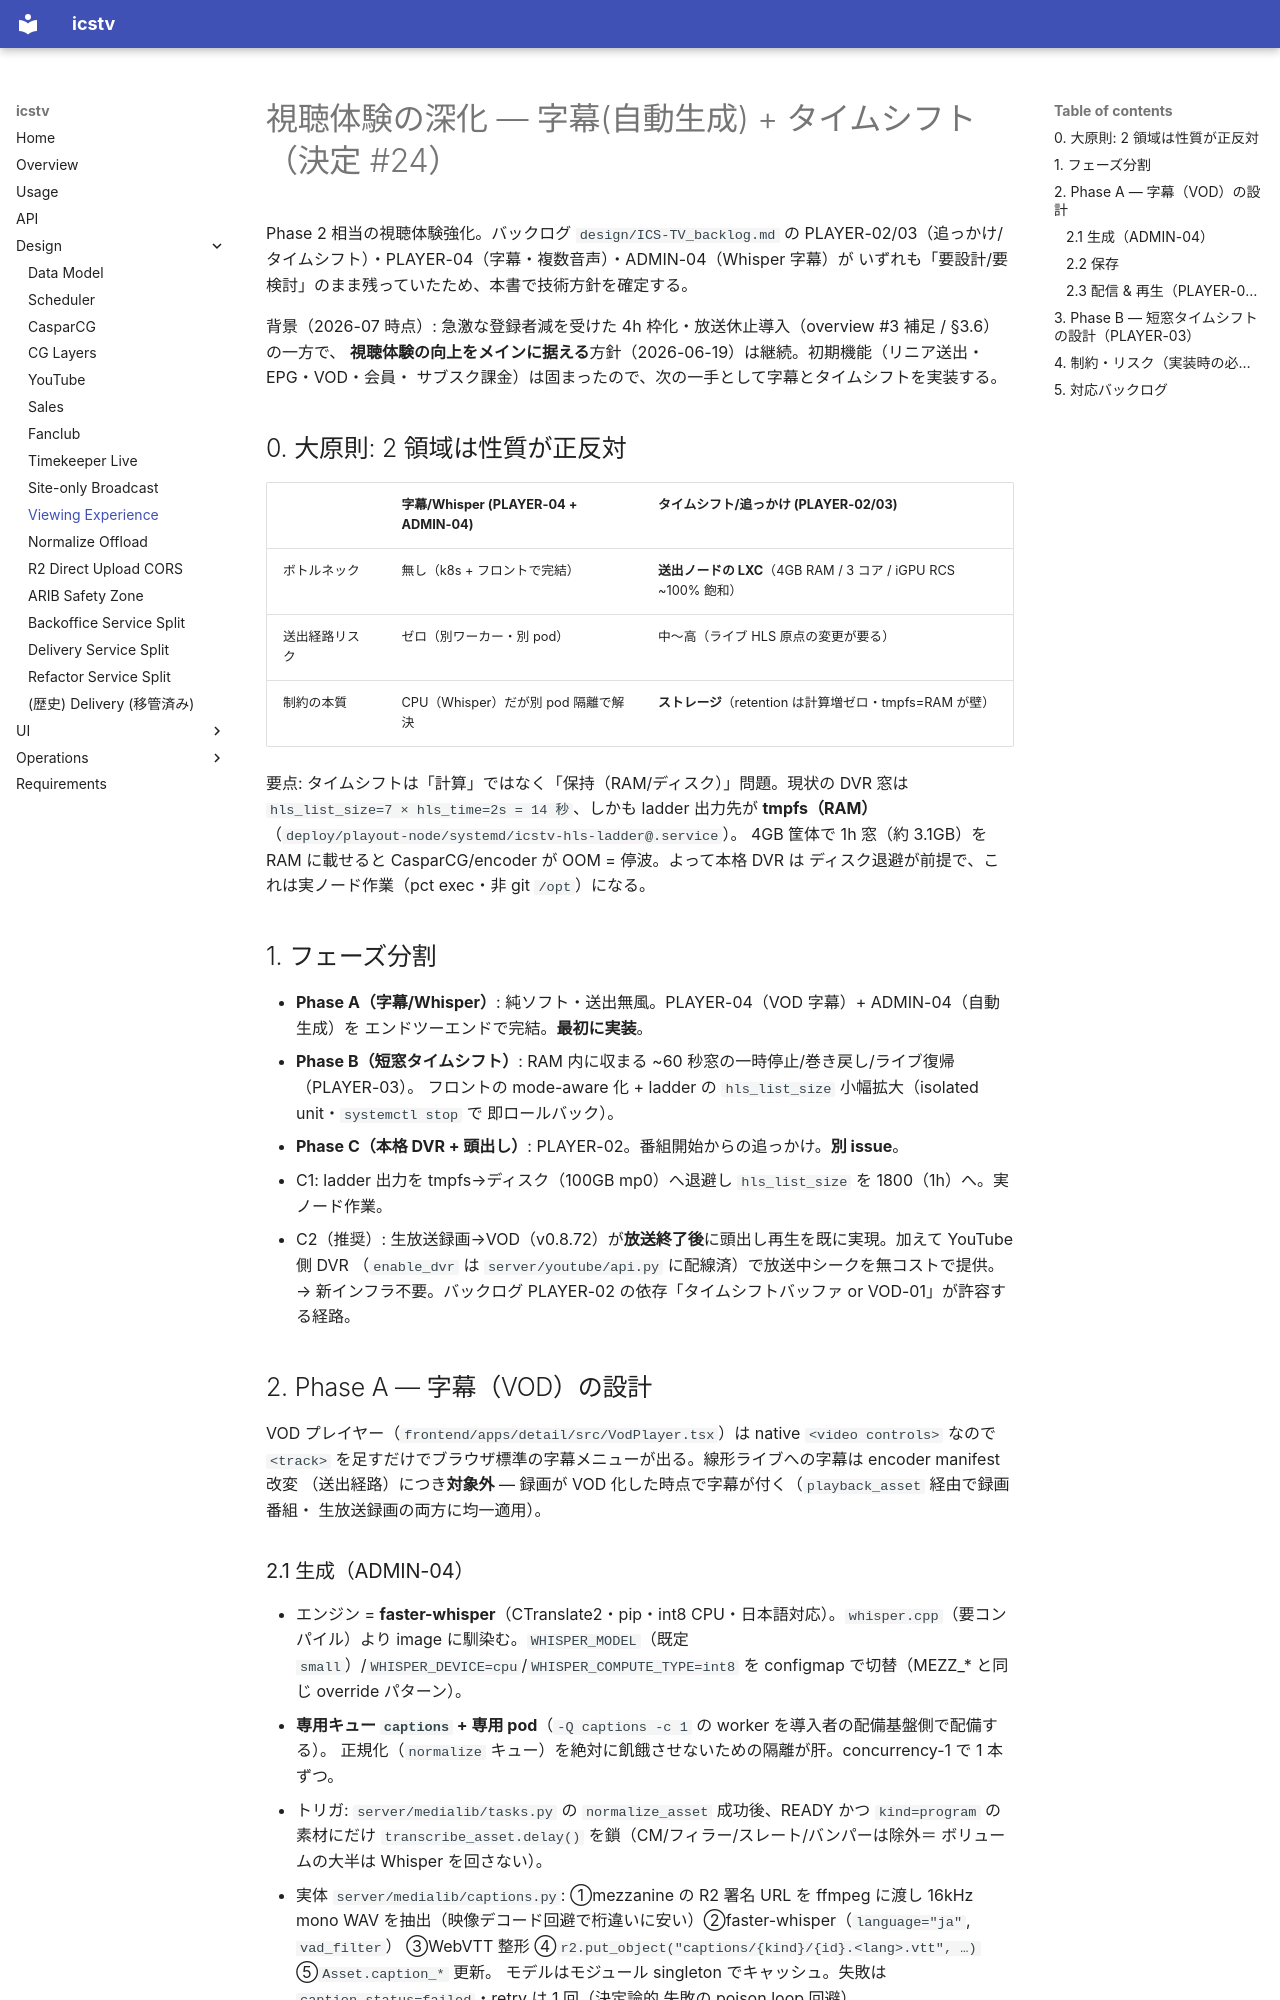

repository: shotayagami/ics-tv · page: viewing-experience/index.html · generator: mkdocs

# 視聴体験の深化 — 字幕(自動生成) + タイムシフト（決定 #24）

Phase 2 相当の視聴体験強化。バックログ `design/ICS-TV_backlog.md` の
PLAYER-02/03（追っかけ/タイムシフト）・PLAYER-04（字幕・複数音声）・ADMIN-04（Whisper 字幕）が
いずれも「要設計/要検討」のまま残っていたため、本書で技術方針を確定する。

背景（2026-07 時点）: 急激な登録者減を受けた 4h 枠化・放送休止導入（overview #3 補足 / §3.6）の一方で、
**視聴体験の向上をメインに据える**方針（2026-06-19）は継続。初期機能（リニア送出・EPG・VOD・会員・
サブスク課金）は固まったので、次の一手として字幕とタイムシフトを実装する。

## 0. 大原則: 2 領域は性質が正反対

| | 字幕/Whisper (PLAYER-04 + ADMIN-04) | タイムシフト/追っかけ (PLAYER-02/03) |
|---|---|---|
| ボトルネック | 無し（k8s + フロントで完結） | **送出ノードの LXC**（4GB RAM / 3 コア / iGPU RCS ~100% 飽和） |
| 送出経路リスク | ゼロ（別ワーカー・別 pod） | 中〜高（ライブ HLS 原点の変更が要る） |
| 制約の本質 | CPU（Whisper）だが別 pod 隔離で解決 | **ストレージ**（retention は計算増ゼロ・tmpfs=RAM が壁） |

要点: タイムシフトは「計算」ではなく「保持（RAM/ディスク）」問題。現状の DVR 窓は
`hls_list_size=7 × hls_time=2s = 14 秒`、しかも ladder 出力先が **tmpfs（RAM）**
（`deploy/playout-node/systemd/icstv-hls-ladder@.service`）。
4GB 筐体で 1h 窓（約 3.1GB）を RAM に載せると CasparCG/encoder が OOM = 停波。よって本格 DVR は
ディスク退避が前提で、これは実ノード作業（pct exec・非 git `/opt`）になる。

## 1. フェーズ分割

- **Phase A（字幕/Whisper）**: 純ソフト・送出無風。PLAYER-04（VOD 字幕）+ ADMIN-04（自動生成）を
  エンドツーエンドで完結。**最初に実装**。
- **Phase B（短窓タイムシフト）**: RAM 内に収まる ~60 秒窓の一時停止/巻き戻し/ライブ復帰（PLAYER-03）。
  フロントの mode-aware 化 + ladder の `hls_list_size` 小幅拡大（isolated unit・`systemctl stop` で
  即ロールバック）。
- **Phase C（本格 DVR + 頭出し）**: PLAYER-02。番組開始からの追っかけ。**別 issue**。
  - C1: ladder 出力を tmpfs→ディスク（100GB mp0）へ退避し `hls_list_size` を 1800（1h）へ。実ノード作業。
  - C2（推奨）: 生放送録画→VOD（v0.8.72）が**放送終了後**に頭出し再生を既に実現。加えて YouTube 側 DVR
    （`enable_dvr` は `server/youtube/api.py` に配線済）で放送中シークを無コストで提供。
    → 新インフラ不要。バックログ PLAYER-02 の依存「タイムシフトバッファ or VOD-01」が許容する経路。

## 2. Phase A — 字幕（VOD）の設計

VOD プレイヤー（`frontend/apps/detail/src/VodPlayer.tsx`）は native `<video controls>`
なので `<track>` を足すだけでブラウザ標準の字幕メニューが出る。線形ライブへの字幕は encoder manifest 改変
（送出経路）につき**対象外** — 録画が VOD 化した時点で字幕が付く（`playback_asset` 経由で録画番組・
生放送録画の両方に均一適用）。

### 2.1 生成（ADMIN-04）
- エンジン = **faster-whisper**（CTranslate2・pip・int8 CPU・日本語対応）。`whisper.cpp`（要コンパイル）より
  image に馴染む。`WHISPER_MODEL`（既定 `small`）/`WHISPER_DEVICE=cpu`/`WHISPER_COMPUTE_TYPE=int8` を
  configmap で切替（MEZZ_* と同じ override パターン）。
- **専用キュー `captions` + 専用 pod**（`-Q captions -c 1` の worker を導入者の配備基盤側で配備する）。
  正規化（`normalize` キュー）を絶対に飢餓させないための隔離が肝。concurrency-1 で 1 本ずつ。
- トリガ: `server/medialib/tasks.py` の `normalize_asset` 成功後、READY かつ
  `kind=program` の素材にだけ `transcribe_asset.delay()` を鎖（CM/フィラー/スレート/バンパーは除外＝
  ボリュームの大半は Whisper を回さない）。
- 実体 `server/medialib/captions.py`: ①mezzanine の R2 署名 URL を ffmpeg に渡し
  16kHz mono WAV を抽出（映像デコード回避で桁違いに安い）②faster-whisper（`language="ja"`, `vad_filter`）
  ③WebVTT 整形 ④`r2.put_object("captions/{kind}/{id}.<lang>.vtt", …)` ⑤`Asset.caption_*` 更新。
  モデルはモジュール singleton でキャッシュ。失敗は `caption_status=failed`・retry は 1 回（決定論的
  失敗の poison loop 回避）。
